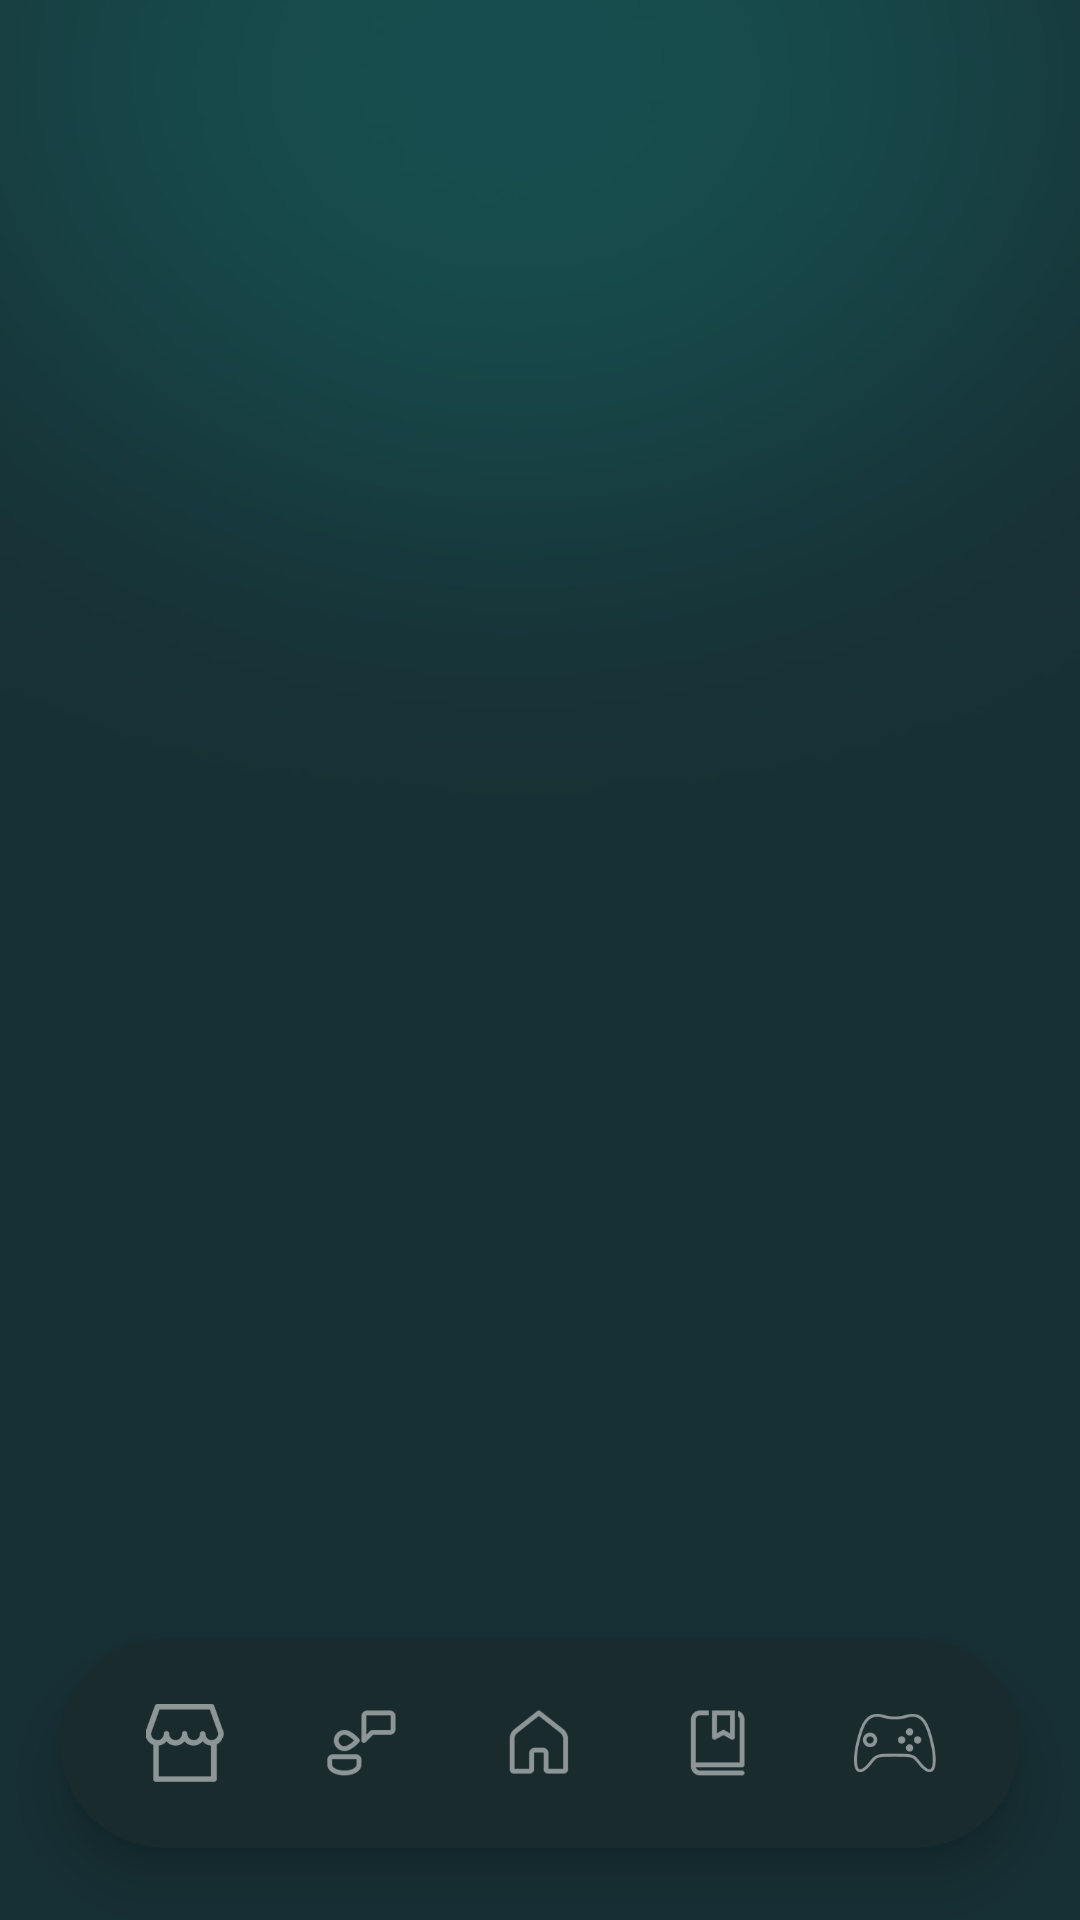

Android layout source for this screen:
<!-- AndroidManifest.xml: application theme Theme.RoboControlPro -->
<!-- res/layout/activity_main.xml -->
<?xml version="1.0" encoding="utf-8"?>
<androidx.constraintlayout.widget.ConstraintLayout
    xmlns:android="http://schemas.android.com/apk/res/android"
    xmlns:app="http://schemas.android.com/apk/res-auto"
    xmlns:tools="http://schemas.android.com/tools"
    android:id="@+id/main"
    android:layout_width="match_parent"
    android:layout_height="match_parent"
    android:background="@drawable/app_background"
    tools:context=".MainActivity">

    <androidx.viewpager2.widget.ViewPager2
        android:id="@+id/mainViewPager"
        android:layout_width="match_parent"
        android:layout_height="0dp"
        app:layout_constraintTop_toTopOf="parent"
        app:layout_constraintBottom_toBottomOf="parent" />

    <androidx.cardview.widget.CardView
        android:id="@+id/bottomNavCard"
        android:layout_width="match_parent"
        android:layout_height="70dp"
        android:layout_marginHorizontal="20dp"
        android:layout_marginBottom="24dp"
        app:cardBackgroundColor="#1A2B2E"
        app:cardCornerRadius="35dp"
        app:cardElevation="10dp"
        app:layout_constraintBottom_toBottomOf="parent"
        app:layout_constraintStart_toStartOf="parent"
        app:layout_constraintEnd_toEndOf="parent">

        <LinearLayout
            android:id="@+id/mainBottomNavBar"
            android:layout_width="match_parent"
            android:layout_height="match_parent"
            android:gravity="center"
            android:orientation="horizontal"
            android:weightSum="5"
            android:paddingHorizontal="12dp">

            
            <ImageView
                android:id="@+id/tabMainShop"
                android:layout_width="0dp"
                android:layout_height="50dp"
                android:layout_weight="1"
                android:layout_marginHorizontal="4dp"
                android:padding="12dp"
                android:src="@drawable/icon_shop"
                app:tint="#80FFFFFF" />

            
            <ImageView
                android:id="@+id/tabMainCommunity"
                android:layout_width="0dp"
                android:layout_height="50dp"
                android:layout_weight="1"
                android:layout_marginHorizontal="4dp"
                android:padding="12dp"
                android:src="@drawable/icon_community"
                app:tint="#80FFFFFF" />

            
            <ImageView
                android:id="@+id/tabMainHome"
                android:layout_width="0dp"
                android:layout_height="50dp"
                android:layout_weight="1"
                android:layout_marginHorizontal="4dp"
                android:padding="12dp"
                android:src="@drawable/icon_home"
                app:tint="#80FFFFFF" />

            
            <ImageView
                android:id="@+id/tabMainLearning"
                android:layout_width="0dp"
                android:layout_height="50dp"
                android:layout_weight="1"
                android:layout_marginHorizontal="4dp"
                android:padding="12dp"
                android:src="@drawable/icon_learning"
                app:tint="#80FFFFFF" />

            
            <ImageView
                android:id="@+id/tabMainJoystick"
                android:layout_width="0dp"
                android:layout_height="50dp"
                android:layout_weight="1"
                android:layout_marginHorizontal="4dp"
                android:padding="12dp"
                android:src="@drawable/icon_joystick"
                app:tint="#80FFFFFF" />

        </LinearLayout>
    </androidx.cardview.widget.CardView>

</androidx.constraintlayout.widget.ConstraintLayout>
<!-- resources referenced by this layout -->
<resources>
  <!-- drawable app_background: png bitmap (drawable, 11366 bytes) -->
  <!-- drawable icon_community: png bitmap (drawable, 5589 bytes) -->
  <!-- drawable icon_home: png bitmap (drawable, 4122 bytes) -->
  <!-- drawable icon_joystick: png bitmap (drawable, 2384 bytes) -->
  <!-- drawable icon_learning: png bitmap (drawable, 3164 bytes) -->
  <!-- drawable icon_shop: png bitmap (drawable, 1742 bytes) -->
  <style name="Theme.RoboControlPro" parent="Base.Theme.RoboControlPro" />
  <style name="Base.Theme.RoboControlPro" parent="Theme.Material3.DayNight.NoActionBar">
          
          
      </style>
</resources>
